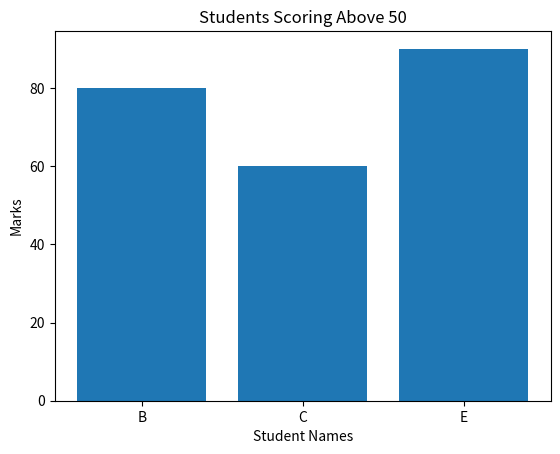

Recreate this plot in Python.
import numpy as np
import pandas as pd
import matplotlib.pyplot as plt

marks = np.array([45, 80, 60, 30, 90])

names = ["A", "B", "C", "D", "E"]

df = pd.DataFrame({
    "Name": names,
    "Marks": marks
})

print("Complete Data:")
print(df)

filtered = df[df["Marks"] > 50]

print("Filtered Students:")
print(filtered)

plt.bar(filtered["Name"], filtered["Marks"])

plt.xlabel("Student Names")
plt.ylabel("Marks")

plt.title("Students Scoring Above 50")

plt.show()
